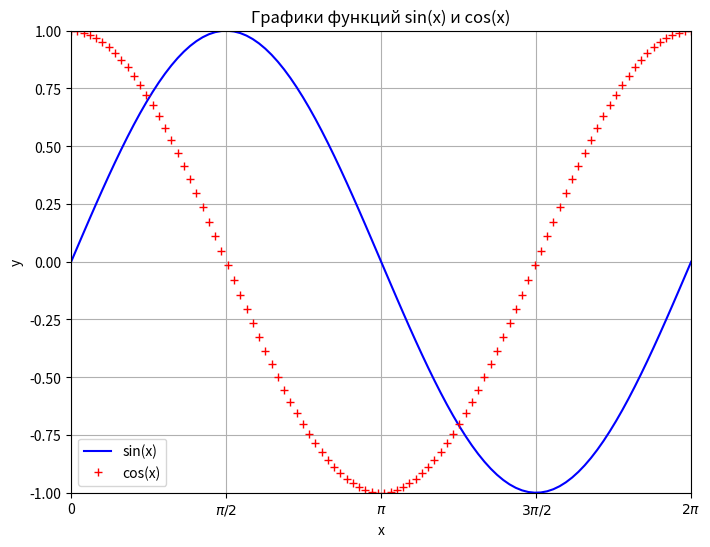

Reproduce this figure in Python.
import numpy as np
import matplotlib.pyplot as plt

x = np.linspace(0, 2 * np.pi, 100)
y_sin = np.sin(x)
y_cos = np.cos(x)

plt.figure(figsize=(8, 6))
plt.plot(x, y_sin, 'b-', label='sin(x)')
plt.plot(x, y_cos, 'r+', label='cos(x)')

plt.xlabel('x')
plt.ylabel('y')
plt.title('Графики функций sin(x) и cos(x)')
plt.legend()
plt.grid(True)
plt.axis((0, 2 * np.pi, -1, 1))

plt.xticks(np.arange(0, 2 * np.pi + np.pi / 2, np.pi / 2), ['0', '$\pi/2$', '$\pi$', '$3\pi/2$', '$2\pi$'])
plt.savefig('result.png')
plt.show()
